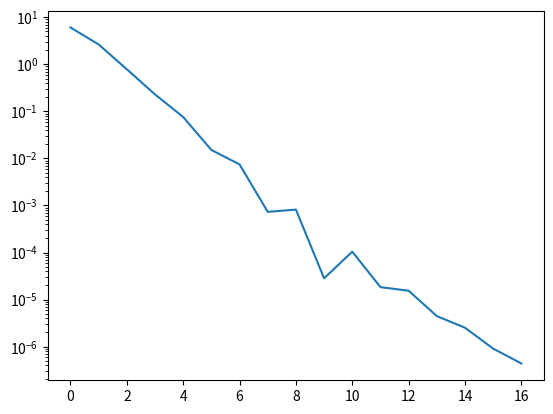

Reproduce this figure in Python.
import numpy as np
import scipy.linalg as sla
import numpy.linalg as la
import random
import matplotlib.pyplot as plt
%matplotlib inline

n = 4
X = np.random.rand(n,n)
U,_ = sla.qr(X)

D = np.diag([6,2,4,7])

print(U)

A = U@D@U.T

eigl, eigv = la.eig(A)
print(eigl)
print(eigv)

eig_index_sort = np.argsort(abs(eigl))
print(eig_index_sort)
eigpos = eig_index_sort[-1]
print(eigpos)

eigv[:,eigpos]

x0 = np.random.randn(n)
x0

x = x0

x = A@x
print(x)

x = x0
for i in range(40):
    x = A @ x
    print(x)
    
print('Exact eigenvalue = ',eigv[:,eigpos])



np.dot(x,A@x)/np.dot(x,x)

x = x0/la.norm(x0)

x = x0/la.norm(x0)

for i in range(20):
    x = A @ x
    nrm = la.norm(x)
    x = x/nrm
    print(x)

print('exact = ' ,eigv[:,eigpos])

print('eig_approx = ', (x.T@A@x)/(x.T@x))

U

n = 4
    
D = np.diag([-5,2,4,3])

A = U@D@U.T

eigl, eigv = la.eig(A)

eig_index_sort = np.argsort(abs(eigl))
eigpos = eig_index_sort[-1]

print(eigl)
print(eigv[:,eigpos])

x = x0/la.norm(x0)

for i in range(40):
    x = A @ x
    nrm = la.norm(x)
    x = x/nrm
    print(x)

print('exact = ' ,eigv[:,eigpos])

print('eig_approx = ', np.dot(x,A@x)/np.dot(x,x))

print(D)

n = 4

D = np.diag([5,5,2,1])

A = U@D@U.T

eigl, eigv = la.eig(A)

print(eigl)
print(eigv[:,2])
print(eigv[:,3])

x = x0/la.norm(x0)

for i in range(40):
    x = A @ x
    nrm = la.norm(x)
    x = x/nrm
    print(x)

print('u1_exact = ' ,eigv[:,2])
print('u2_exact = ' ,eigv[:,3])

print('eig_approx = ', np.dot(x,A@x)/np.dot(x,x))

print(D)

n = 4

D = np.diag([-5,-5,2,1])

A = U@D@U.T

eigl, eigv = la.eig(A)

print(eigl)
print(eigv[:,2])
print(eigv[:,3])

x = x0/la.norm(x0)

for i in range(40):
    x = A @ x
    nrm = la.norm(x)
    x = x/nrm
    print(x)

print('u1_exact = ' ,eigv[:,2])
print('u2_exact = ' ,eigv[:,3])

print('eig_approx = ', np.dot(x,A@x)/np.dot(x,x))

print(D)

n = 4

D = np.diag([-5,5,2,1])

A = U@D@U.T

eigl, eigv = la.eig(A)

print(eigl)
print(eigv[:,0])
print(eigv[:,1])

x = x0/la.norm(x0)

for i in range(40):
    x = A @ x
    nrm = la.norm(x)
    x = x/nrm
    print(x)

print('u1_exact = ' ,eigv[:,2])
print('u2_exact = ' ,eigv[:,3])

print('eig_approx = ', np.dot(x,A@x)/np.dot(x,x))

print(D)

n=4

lambda_array_ordered = [7, 3, -2, 1]

X = np.random.rand(n,n)
U,_ = sla.qr(X)
D = np.diag(lambda_array_ordered)
A = U@D@U.T
eigl, eigv = la.eig(A)

eig_index_sort = np.argsort(abs(eigl))
eigpos = eig_index_sort[-1]
u1_exact = eigv[:,eigpos]

print('Largest lambda = ', lambda_array_ordered[0])
print('Eigenvector = ', u1_exact)
print('Convergence rate = ', lambda_array_ordered[1]/lambda_array_ordered[0])

# Generate normalized initial guess
x0 = np.random.random(n)
x = x0/la.norm(x0)

count = 0
diff  = 1
eigs  = [x[0]]
error = [np.abs( eigs[-1]  - lambda_array_ordered[0] )]

# We will use as stopping criteria the change in the
# approximation for the eigenvalue

while (diff > 1e-6 and count < 100):
    count += 1
    xnew = A@x #xk+1 = A xk
    eigs.append(xnew[0]/x[0])
    x = xnew/la.norm(xnew)    
    diff  = np.abs( eigs[-1]  - eigs[-2] )
    error.append( np.abs( eigs[-1]  - lambda_array_ordered[0] ) )    
    print("% 10f % 2e % 2f" %(eigs[-1], error[-1], error[-1]/error[-2])) 

plt.semilogy(np.abs(error)) 

n = 4
D = np.diag([5,-1,2,7])

A = U@D@U.T
eigl, eigv = la.eig(A)

eig_index_sort = np.argsort(abs(eigl))
eig_index_sort
eigpos = eig_index_sort[0]

print(eigv[:,eigpos])

x0 = np.random.random(n)
nrm = la.norm(x0)
x = x0/nrm

for i in range(20):
    x = la.inv(A)@x
    x = x/la.norm(x)

print("lambdan = ",x.T@A@x/(x.T@x))
print("un = ", x) 

#Inverse Power iteration to get smallest eigenvalue
x0 = np.random.random(n)
nrm = la.norm(x0)
x = x0/nrm
P, L, Um = sla.lu(A)
for k in range(20):
    y = sla.solve_triangular(L, np.dot(P.T, x), lower=True)
    x = sla.solve_triangular(Um, y)
    x = x/la.norm(x)

print("lambdan = ",x.T@A@x/(x.T@x))
print("un = ", x)  

n = 4
D = np.diag([5,-7,2,10])

A = U@D@U.T
eigl, eigv = la.eig(A)

print(eigl)
eigv

#Shifted Inverse Power iteration 
sigma = 1

x0 = np.random.random(n)
nrm = la.norm(x0)
x = x0/nrm
B = A - sigma*np.eye(n)
P, L, Um = sla.lu(B)
for k in range(20):
    y = sla.solve_triangular(L, np.dot(P.T, x), lower=True)
    x = sla.solve_triangular(Um, y)
    x = x/la.norm(x)

print("lambdan = ",x.T@A@x/(x.T@x))
print("un = ", x)  